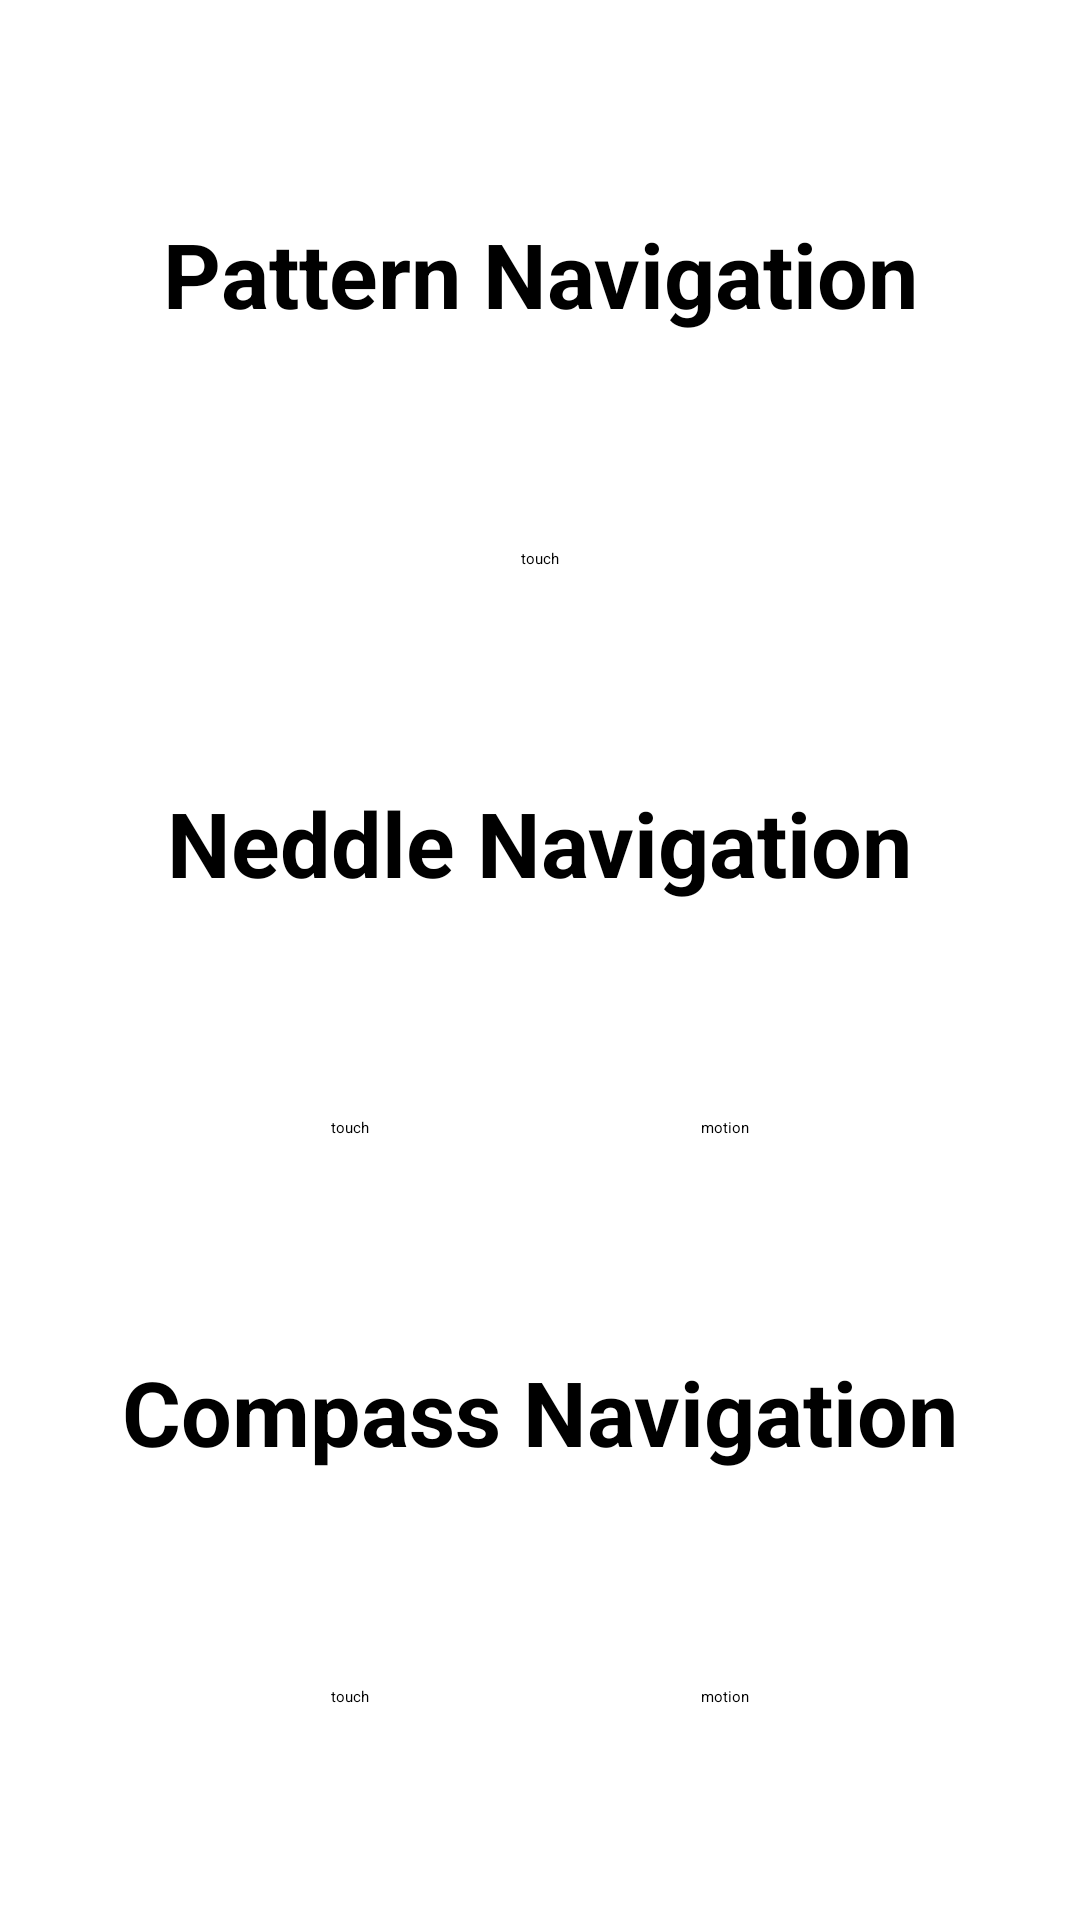

The Android layout XML behind this screen, and the referenced resources:
<!-- AndroidManifest.xml: application theme Theme.Vibration -->
<!-- res/layout/activity_main.xml -->
<?xml version="1.0" encoding="utf-8"?>
<layout xmlns:android="http://schemas.android.com/apk/res/android"
    xmlns:app="http://schemas.android.com/apk/res-auto"
    xmlns:tools="http://schemas.android.com/tools">

    <androidx.constraintlayout.widget.ConstraintLayout
        android:layout_width="match_parent"
        android:layout_height="match_parent"
        tools:context=".MainActivity">

        <Button
            android:id="@+id/goNeedleButton"
            android:layout_width="wrap_content"
            android:layout_height="wrap_content"
            android:text="@string/touch"
            app:layout_constraintBottom_toTopOf="@+id/compassTextView"
            app:layout_constraintEnd_toEndOf="parent"
            app:layout_constraintEnd_toStartOf="@+id/goNeedleVectorButton"
            app:layout_constraintHorizontal_bias="0.5"
            app:layout_constraintStart_toStartOf="parent"
            app:layout_constraintTop_toBottomOf="@+id/neddleTextView" />

        <Button
            android:id="@+id/goCompassButton"
            android:layout_width="wrap_content"
            android:layout_height="wrap_content"
            android:text="@string/touch"
            app:layout_constraintBottom_toBottomOf="parent"
            app:layout_constraintEnd_toEndOf="parent"
            app:layout_constraintEnd_toStartOf="@+id/goCompassVectorButton"
            app:layout_constraintHorizontal_bias="0.5"
            app:layout_constraintStart_toStartOf="parent"
            app:layout_constraintTop_toBottomOf="@+id/compassTextView" />

        <TextView
            android:id="@+id/patterTextView"
            style="@style/entryTitle"
            android:text="@string/pattern_navigation"
            app:layout_constraintBottom_toTopOf="@+id/goPatternButton"
            app:layout_constraintEnd_toEndOf="parent"
            app:layout_constraintHorizontal_bias="0.5"
            app:layout_constraintStart_toStartOf="parent"
            app:layout_constraintTop_toTopOf="parent" />

        <TextView
            android:id="@+id/neddleTextView"
            style="@style/entryTitle"
            android:layout_width="wrap_content"
            android:layout_height="wrap_content"
            android:text="@string/needle_navigation"
            app:layout_constraintBottom_toTopOf="@+id/goNeedleButton"
            app:layout_constraintEnd_toEndOf="parent"
            app:layout_constraintHorizontal_bias="0.5"
            app:layout_constraintStart_toStartOf="parent"
            app:layout_constraintTop_toBottomOf="@+id/goPatternButton" />

        <TextView
            android:id="@+id/compassTextView"
            style="@style/entryTitle"
            android:layout_width="wrap_content"
            android:layout_height="wrap_content"
            android:text="@string/compass_navigation"
            app:layout_constraintBottom_toTopOf="@+id/goCompassButton"
            app:layout_constraintEnd_toEndOf="parent"
            app:layout_constraintHorizontal_bias="0.5"
            app:layout_constraintStart_toStartOf="parent"
            app:layout_constraintTop_toBottomOf="@+id/goNeedleButton" />

        <Button
            android:id="@+id/goPatternButton"
            android:layout_width="wrap_content"
            android:layout_height="wrap_content"
            android:text="@string/touch"
            app:layout_constraintBottom_toTopOf="@+id/neddleTextView"
            app:layout_constraintEnd_toEndOf="parent"
            app:layout_constraintHorizontal_bias="0.5"
            app:layout_constraintStart_toStartOf="parent"
            app:layout_constraintTop_toBottomOf="@+id/patterTextView" />

        <Button
            android:id="@+id/goNeedleVectorButton"
            android:layout_width="wrap_content"
            android:layout_height="wrap_content"
            android:text="@string/motion"
            app:layout_constraintEnd_toEndOf="parent"
            app:layout_constraintHorizontal_bias="0.5"
            app:layout_constraintStart_toEndOf="@+id/goNeedleButton"
            app:layout_constraintTop_toTopOf="@+id/goNeedleButton" />

        <Button
            android:id="@+id/goCompassVectorButton"
            android:layout_width="wrap_content"
            android:layout_height="wrap_content"
            android:text="@string/motion"
            app:layout_constraintEnd_toEndOf="parent"
            app:layout_constraintHorizontal_bias="0.5"
            app:layout_constraintStart_toEndOf="@+id/goCompassButton"
            app:layout_constraintTop_toTopOf="@+id/goCompassButton" />

    </androidx.constraintlayout.widget.ConstraintLayout>
</layout>
<!-- resources referenced by this layout -->
<resources>
  <string name="compass_navigation">Compass Navigation</string>
  <string name="motion">motion</string>
  <string name="needle_navigation">Neddle Navigation</string>
  <string name="pattern_navigation">Pattern Navigation</string>
  <string name="touch">touch</string>
  <style name="entryTitle">
          <item name="android:layout_width">wrap_content</item>
          <item name="android:layout_height">wrap_content</item>
          <item name="android:textSize">30sp</item>
          <item name="android:textStyle">bold</item>
      </style>
</resources>
